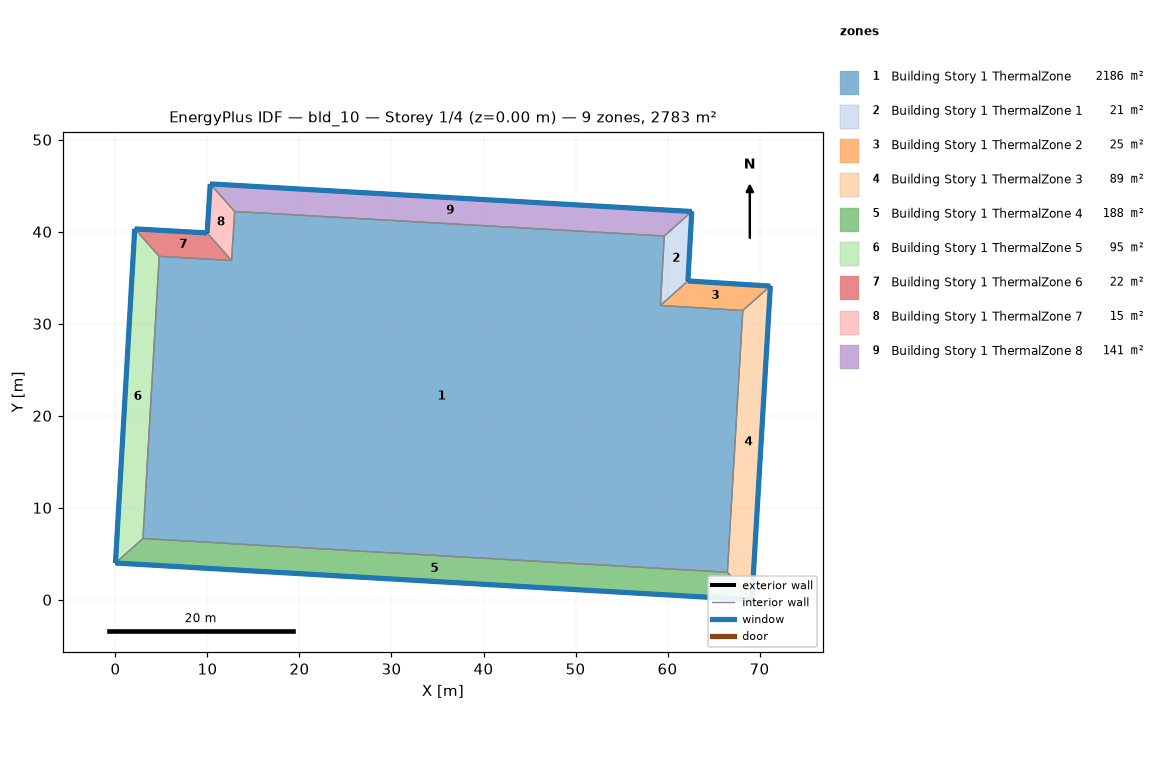
=== STOREY PLAN SPEC (per zone: floor XY polygon, exterior-wall plan segments, windows/doors) ===
zone 1: Building Story 1 ThermalZone  (2186.2 m²)
  floor: (59.65, 39.54) (59.23, 31.99) (68.18, 31.44) (66.51, 2.99) (2.99, 6.66) (4.76, 37.33) (12.62, 36.88) (12.95, 42.21)
  interior walls: 8
zone 2: Building Story 1 ThermalZone 1  (21.4 m²)
  floor: (62.63, 42.20) (62.22, 34.65) (59.23, 31.99) (59.65, 39.54)
  exterior wall: (62.22, 34.65) – (62.63, 42.20)  [7.6 m]
    window: (62.22, 34.68) – (62.63, 42.18)  [8.2 m²]
  interior walls: 3
zone 3: Building Story 1 ThermalZone 2  (25.4 m²)
  floor: (62.22, 34.65) (71.18, 34.10) (68.18, 31.44) (59.23, 31.99)
  exterior wall: (71.18, 34.10) – (62.22, 34.65)  [9.0 m]
    window: (71.15, 34.10) – (62.24, 34.65)  [9.7 m²]
  interior walls: 3
zone 4: Building Story 1 ThermalZone 3  (88.7 m²)
  floor: (71.18, 34.10) (69.17, 0.00) (66.51, 2.99) (68.18, 31.44)
  exterior wall: (69.17, 0.00) – (71.18, 34.10)  [34.2 m]
    window: (69.17, 0.03) – (71.17, 34.07)  [36.9 m²]
  interior walls: 3
zone 5: Building Story 1 ThermalZone 4  (188.0 m²)
  floor: (69.17, 0.00) (-0.00, 4.00) (2.99, 6.66) (66.51, 2.99)
  exterior wall: (-0.00, 4.00) – (69.17, 0.00)  [69.3 m]
    window: (0.03, 4.00) – (69.14, 0.00)  [74.8 m²]
  interior walls: 3
zone 6: Building Story 1 ThermalZone 5  (94.9 m²)
  floor: (-0.00, 4.00) (2.09, 40.31) (4.76, 37.33) (2.99, 6.66)
  exterior wall: (2.09, 40.31) – (-0.00, 4.00)  [36.4 m]
    window: (2.09, 40.29) – (0.00, 4.02)  [39.3 m²]
  interior walls: 3
zone 7: Building Story 1 ThermalZone 6  (22.3 m²)
  floor: (2.09, 40.31) (9.96, 39.87) (12.62, 36.88) (4.76, 37.33)
  exterior wall: (9.96, 39.87) – (2.09, 40.31)  [7.9 m]
    window: (9.94, 39.87) – (2.12, 40.31)  [8.5 m²]
  interior walls: 3
zone 8: Building Story 1 ThermalZone 7  (15.1 m²)
  floor: (9.96, 39.87) (10.30, 45.20) (12.95, 42.21) (12.62, 36.88)
  exterior wall: (10.30, 45.20) – (9.96, 39.87)  [5.3 m]
    window: (10.30, 45.18) – (9.97, 39.90)  [5.8 m²]
  interior walls: 3
zone 9: Building Story 1 ThermalZone 8  (140.5 m²)
  floor: (10.30, 45.20) (62.63, 42.20) (59.65, 39.54) (12.95, 42.21)
  exterior wall: (62.63, 42.20) – (10.30, 45.20)  [52.4 m]
    window: (62.61, 42.20) – (10.32, 45.20)  [56.6 m²]
  interior walls: 3

=== DERIVED (storey summary) ===
Building: bld_10
Storey: 1 of 4  (floor level z = 0.00 m)
Storey gross floor area: 2782.7 m²
Zones on this storey: 9
  - Building Story 1 ThermalZone: floor 2186.2 m²
  - Building Story 1 ThermalZone 1: floor 21.4 m²; exterior wall 7.6 m (27.2 m²); 1 window(s) 8.2 m²; WWR 30.0%
  - Building Story 1 ThermalZone 2: floor 25.4 m²; exterior wall 9.0 m (32.3 m²); 1 window(s) 9.7 m²; WWR 30.0%
  - Building Story 1 ThermalZone 3: floor 88.7 m²; exterior wall 34.2 m (123.0 m²); 1 window(s) 36.9 m²; WWR 30.0%
  - Building Story 1 ThermalZone 4: floor 188.0 m²; exterior wall 69.3 m (249.4 m²); 1 window(s) 74.8 m²; WWR 30.0%
  - Building Story 1 ThermalZone 5: floor 94.9 m²; exterior wall 36.4 m (131.0 m²); 1 window(s) 39.3 m²; WWR 30.0%
  - Building Story 1 ThermalZone 6: floor 22.3 m²; exterior wall 7.9 m (28.4 m²); 1 window(s) 8.5 m²; WWR 30.0%
  - Building Story 1 ThermalZone 7: floor 15.1 m²; exterior wall 5.3 m (19.2 m²); 1 window(s) 5.8 m²; WWR 30.0%
  - Building Story 1 ThermalZone 8: floor 140.5 m²; exterior wall 52.4 m (188.7 m²); 1 window(s) 56.6 m²; WWR 30.0%
Zone adjacency: (none detected)